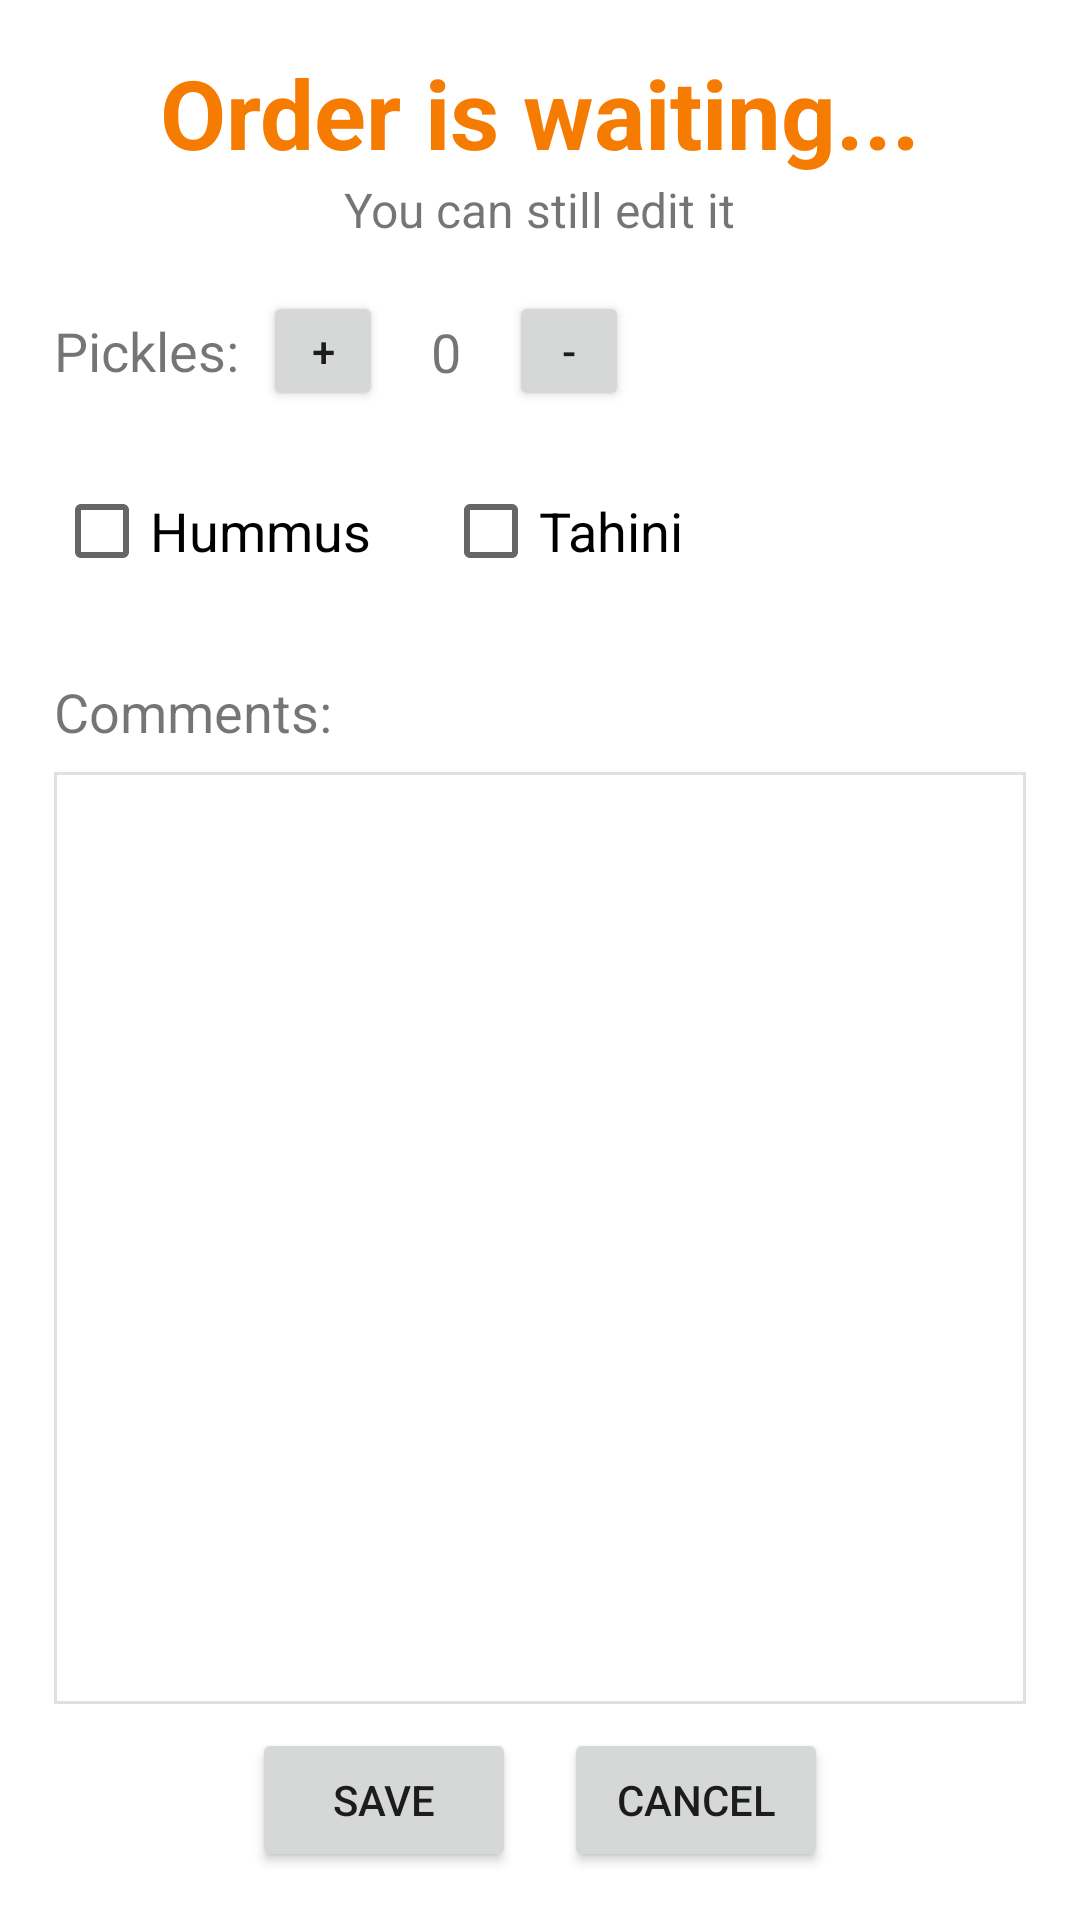

The Android layout XML behind this screen, and the referenced resources:
<!-- AndroidManifest.xml: application theme Theme.RachelsSandwiches -->
<!-- res/layout/activity_edit_order.xml -->
<?xml version="1.0" encoding="utf-8"?>
<androidx.constraintlayout.widget.ConstraintLayout xmlns:android="http://schemas.android.com/apk/res/android"
    xmlns:app="http://schemas.android.com/apk/res-auto"
    xmlns:tools="http://schemas.android.com/tools"
    android:layout_width="match_parent"
    android:layout_height="match_parent"
    tools:context=".EditOrderActivity">

    <View
        android:id="@+id/shadingLayer"
        android:layout_width="match_parent"
        android:layout_height="match_parent"
        android:translationZ="3dp"
        android:alpha="0.5"
        android:visibility="gone"
        android:background="@color/black"/>

    <ProgressBar
        android:id="@+id/progressBar"
        android:layout_width="wrap_content"
        android:layout_height="wrap_content"
        android:translationZ="4dp"
        android:visibility="gone"
        app:layout_constraintStart_toStartOf="parent"
        app:layout_constraintEnd_toEndOf="parent"
        app:layout_constraintBottom_toBottomOf="parent"
        app:layout_constraintTop_toTopOf="parent"/>

    <androidx.constraintlayout.widget.Guideline
        android:id="@+id/startGuideline"
        android:layout_width="wrap_content"
        android:layout_height="wrap_content"
        android:orientation="vertical"
        app:layout_constraintGuide_percent="0.05" />

    <androidx.constraintlayout.widget.Guideline
        android:id="@+id/endGuideline"
        android:layout_width="wrap_content"
        android:layout_height="wrap_content"
        android:orientation="vertical"
        app:layout_constraintGuide_percent="0.95" />

    <TextView
        android:id="@+id/titleText"
        android:layout_width="wrap_content"
        android:layout_height="wrap_content"
        android:textColor="@color/orange_700"
        android:layout_marginTop="16dp"
        android:text="@string/order_edit_title"
        android:textSize="32sp"
        android:textStyle="bold"
        app:layout_constraintEnd_toEndOf="parent"
        app:layout_constraintStart_toStartOf="parent"
        app:layout_constraintTop_toTopOf="parent" />

    <TextView
        android:id="@+id/subtitleText"
        android:layout_width="wrap_content"
        android:layout_height="wrap_content"
        android:text="@string/order_edit_subs"
        android:textSize="16sp"
        app:layout_constraintEnd_toEndOf="parent"
        app:layout_constraintStart_toStartOf="parent"
        app:layout_constraintTop_toBottomOf="@id/titleText" />

    <TextView
        android:id="@+id/picklesText"
        android:layout_width="wrap_content"
        android:layout_height="wrap_content"
        android:layout_marginTop="24dp"
        android:text="@string/pickles"
        android:textSize="18sp"
        app:layout_constraintStart_toStartOf="@+id/startGuideline"
        app:layout_constraintTop_toBottomOf="@+id/subtitleText" />

    <Button
        android:id="@+id/picklesAdd"
        android:layout_width="40dp"
        android:layout_height="40dp"
        android:text="@string/plus_sign"
        android:layout_marginStart="8dp"
        app:layout_constraintTop_toTopOf="@+id/picklesText"
        app:layout_constraintBottom_toBottomOf="@+id/picklesText"
        app:layout_constraintStart_toEndOf="@+id/picklesText"/>

    <TextView
        android:id="@+id/picklesQuantity"
        android:layout_width="wrap_content"
        android:layout_height="wrap_content"
        android:textSize="18sp"
        android:text="0"
        android:paddingHorizontal="16dp"
        app:layout_constraintTop_toTopOf="@+id/picklesAdd"
        app:layout_constraintBottom_toBottomOf="@+id/picklesAdd"
        app:layout_constraintStart_toEndOf="@+id/picklesAdd"/>

    <Button
        android:id="@+id/picklesRemove"
        android:layout_width="40dp"
        android:layout_height="40dp"
        android:text="@string/minus_sign"
        app:layout_constraintTop_toTopOf="@+id/picklesAdd"
        app:layout_constraintStart_toEndOf="@+id/picklesQuantity"/>


    <CheckBox
        android:id="@+id/hummusCheckBox"
        android:layout_width="wrap_content"
        android:layout_height="wrap_content"
        android:layout_marginTop="24dp"
        android:text="@string/hummus"
        android:textSize="18sp"
        app:layout_constraintStart_toStartOf="@+id/startGuideline"
        app:layout_constraintTop_toBottomOf="@+id/picklesText" />

    <CheckBox
        android:id="@+id/tahiniCheckBox"
        android:layout_width="wrap_content"
        android:layout_height="wrap_content"
        android:layout_marginStart="24dp"
        android:text="@string/tahini"
        android:textSize="18sp"
        app:layout_constraintStart_toEndOf="@+id/hummusCheckBox"
        app:layout_constraintTop_toTopOf="@+id/hummusCheckBox" />

    <TextView
        android:id="@+id/commentsText"
        android:layout_width="wrap_content"
        android:layout_height="wrap_content"
        android:layout_marginTop="24dp"
        android:text="@string/comments"
        android:textSize="18sp"
        app:layout_constraintStart_toStartOf="@+id/startGuideline"
        app:layout_constraintTop_toBottomOf="@+id/hummusCheckBox" />

    <EditText
        android:id="@+id/commentsEditText"
        android:layout_width="0dp"
        android:layout_height="0dp"
        android:layout_marginVertical="8dp"
        android:background="@drawable/edit_text_multiline_background"
        android:gravity="top"
        android:padding="8dp"
        android:inputType="textMultiLine"
        app:layout_constraintBottom_toTopOf="@+id/buttons"
        app:layout_constraintEnd_toEndOf="@+id/endGuideline"
        app:layout_constraintStart_toEndOf="@+id/startGuideline"
        app:layout_constraintTop_toBottomOf="@+id/commentsText" />

    <RelativeLayout
        android:id="@+id/buttons"
        android:orientation="horizontal"
        android:layout_width="wrap_content"
        android:layout_height="wrap_content"
        android:layout_marginBottom="16dp"
        app:layout_constraintBottom_toBottomOf="parent"
        app:layout_constraintEnd_toEndOf="parent"
        app:layout_constraintStart_toStartOf="parent">

    <Button
        android:id="@+id/saveButton"
        android:layout_width="wrap_content"
        android:layout_height="wrap_content"
        android:text="@string/save"
        android:layout_marginHorizontal="8dp"
        app:layout_constraintBottom_toBottomOf="parent"/>

    <Button
        android:id="@+id/cancelButton"
        android:layout_width="wrap_content"
        android:layout_height="wrap_content"
        android:text="@string/cancel"
        android:layout_marginHorizontal="8dp"
        android:layout_toEndOf="@+id/saveButton"/>

    </RelativeLayout>

</androidx.constraintlayout.widget.ConstraintLayout>
<!-- resources referenced by this layout -->
<resources>
  <color name="black">#FF000000</color>
  <color name="orange_700">#F57C00</color>
  <!-- drawable edit_text_multiline_background (drawable) -->
  <?xml version="1.0" encoding="utf-8"?>
  <shape xmlns:android="http://schemas.android.com/apk/res/android">
      <stroke
          android:width="1dp"
          android:color="@color/material_on_surface_stroke" />
  </shape>
  <string name="cancel">CANCEL</string>
  <string name="comments">Comments:</string>
  <string name="hummus">Hummus</string>
  <string name="minus_sign">-</string>
  <string name="order_edit_subs">You can still edit it</string>
  <string name="order_edit_title">Order is waiting...</string>
  <string name="pickles">Pickles:</string>
  <string name="plus_sign">+</string>
  <string name="save">SAVE</string>
  <string name="tahini">Tahini</string>
  <style name="Theme.RachelsSandwiches" parent="Theme.MaterialComponents.DayNight.DarkActionBar">
          
          <item name="colorPrimary">@color/orange_500</item>
          <item name="colorPrimaryVariant">@color/orange_700</item>
          <item name="colorOnPrimary">@color/white</item>
          
          <item name="colorSecondary">@color/teal_200</item>
          <item name="colorSecondaryVariant">@color/teal_700</item>
          <item name="colorOnSecondary">@color/black</item>
          
          <item name="android:statusBarColor" tools:targetApi="l">?attr/colorPrimaryVariant</item>
          
      </style>
  <color name="orange_500">#FF9800</color>
  <color name="white">#FFFFFFFF</color>
  <!-- not gathered from this repository: default colours our renderer supplied (Android Studio template values) -->
  <color name="teal_200">#FF03DAC5</color>
  <color name="teal_700">#FF018786</color>
</resources>
